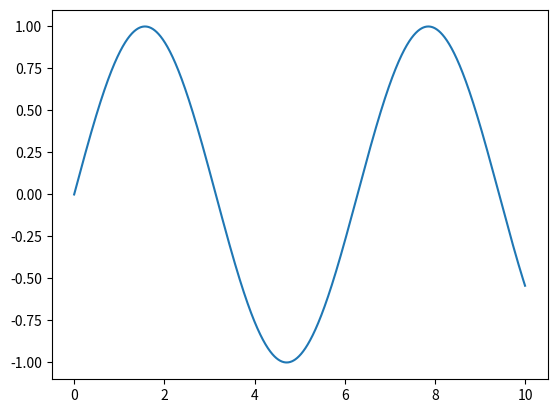

Recreate this plot in Python.
import scipy as sp
import numpy as np 
import matplotlib.pyplot as plt

x = np.arange(0,10,0.001)
y = np.sin(x)

graph = plt.plot(x,y)
plt.savefig('wykres.png')
plt.show()